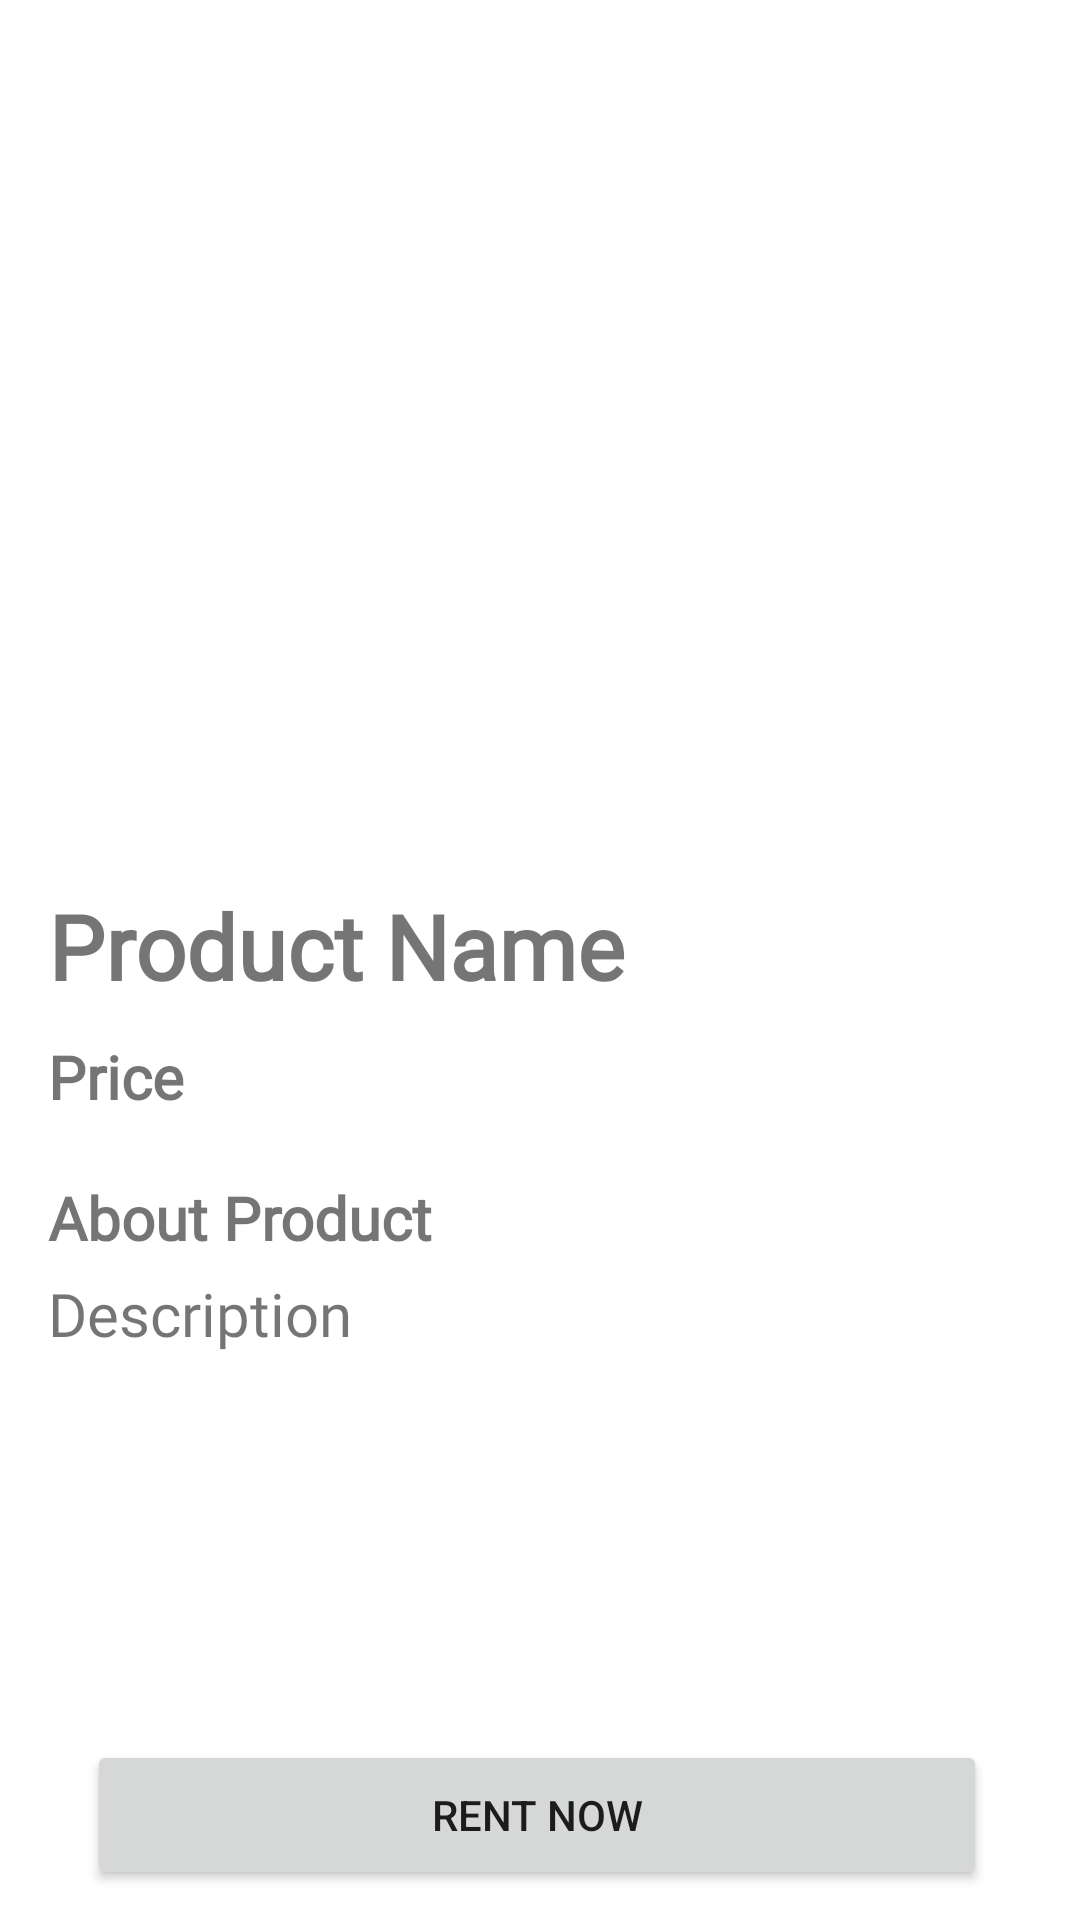

Reconstruct the res/layout file that produces this screen, plus the resources it refers to.
<!-- AndroidManifest.xml: application theme Theme.ThesisAppDemo -->
<!-- res/layout/fragment_detail_product.xml -->
<?xml version="1.0" encoding="utf-8"?>
<androidx.constraintlayout.widget.ConstraintLayout xmlns:android="http://schemas.android.com/apk/res/android"
    xmlns:app="http://schemas.android.com/apk/res-auto"
    xmlns:tools="http://schemas.android.com/tools"
    android:layout_width="match_parent"
    android:layout_height="match_parent"
    tools:context=".DetailProduct">

    <ImageView
        android:id="@+id/imageView"
        android:layout_width="200dp"
        android:layout_height="200dp"
        android:layout_gravity="center"
        android:layout_marginTop="80dp"
        android:src="@drawable/ic_launcher_background"
        app:layout_constraintEnd_toEndOf="parent"
        app:layout_constraintStart_toStartOf="parent"
        app:layout_constraintTop_toTopOf="parent" />

    <TextView
        android:id="@+id/productname"
        android:layout_width="match_parent"
        android:layout_height="wrap_content"
        android:layout_gravity="center|left"
        android:layout_marginStart="16dp"
        android:layout_marginTop="15dp"
        android:layout_marginEnd="16dp"
        android:fontFamily="@font/inter"
        android:text="Product Name"
        android:textSize="30dp"
        android:textStyle="bold"
        app:layout_constraintEnd_toEndOf="parent"
        app:layout_constraintStart_toStartOf="parent"
        app:layout_constraintTop_toBottomOf="@+id/imageView"></TextView>

    <TextView
        android:id="@+id/price"
        android:layout_width="match_parent"
        android:layout_height="wrap_content"
        android:layout_gravity="center|top"
        android:layout_marginStart="16dp"
        android:layout_marginTop="10dp"
        android:layout_marginEnd="16dp"
        android:fontFamily="@font/inter"
        android:text="Price"
        android:textSize="20dp"
        android:textStyle="bold"
        app:layout_constraintEnd_toEndOf="parent"
        app:layout_constraintHorizontal_bias="1.0"
        app:layout_constraintStart_toStartOf="parent"
        app:layout_constraintTop_toBottomOf="@+id/productname">
    </TextView>

    <TextView
        android:id="@+id/textView3"
        android:layout_width="match_parent"
        android:layout_height="wrap_content"
        android:layout_marginStart="16dp"
        android:layout_marginTop="20dp"
        android:layout_marginEnd="16dp"
        android:fontFamily="@font/inter"
        android:text="About Product"
        android:textSize="20dp"
        android:textStyle="bold"
        app:layout_constraintEnd_toEndOf="parent"
        app:layout_constraintHorizontal_bias="0.0"
        app:layout_constraintStart_toStartOf="parent"
        app:layout_constraintTop_toBottomOf="@+id/price" />

    <TextView
        android:id="@+id/description"
        android:layout_width="match_parent"
        android:layout_height="wrap_content"
        android:layout_marginStart="16dp"
        android:layout_marginTop="5dp"
        android:layout_marginEnd="16dp"
        android:fontFamily="@font/inter"
        android:text="Description"
        android:textSize="20dp"
        app:layout_constraintEnd_toEndOf="parent"
        app:layout_constraintHorizontal_bias="0.0"
        app:layout_constraintStart_toStartOf="parent"
        app:layout_constraintTop_toBottomOf="@+id/textView3" />

    <Button
        android:id="@+id/buttontransaction"
        android:layout_width="300dp"
        android:layout_height="50dp"
        android:layout_marginStart="20dp"
        android:layout_marginEnd="20dp"
        android:layout_marginBottom="10dp"
        android:text="Rent Now"
        android:textAlignment="center"
        app:cornerRadius="10dp"
        app:layout_constraintBottom_toBottomOf="parent"
        app:layout_constraintEnd_toEndOf="parent"
        app:layout_constraintHorizontal_bias="0.45"
        app:layout_constraintStart_toStartOf="parent" />

    <ImageView
        android:id="@+id/backimage"
        android:layout_width="wrap_content"
        android:layout_height="wrap_content"
        android:layout_marginStart="28dp"
        android:layout_marginTop="20dp"
        android:layout_marginBottom="215dp"
        android:src="@drawable/backbutton"
        app:layout_constraintBottom_toBottomOf="parent"
        app:layout_constraintStart_toStartOf="parent"
        app:layout_constraintTop_toTopOf="parent"
        app:layout_constraintVertical_bias="0.154" />

</androidx.constraintlayout.widget.ConstraintLayout>
<!-- resources referenced by this layout -->
<resources>
  <style name="Theme.ThesisAppDemo" parent="Theme.MaterialComponents.DayNight.DarkActionBar">
          
          <item name="colorPrimary">@color/purple_500</item>
          <item name="colorPrimaryVariant">@color/purple_700</item>
          <item name="colorOnPrimary">@color/white</item>
          
          <item name="colorSecondary">@color/teal_200</item>
          <item name="colorSecondaryVariant">@color/teal_700</item>
          <item name="colorOnSecondary">@color/black</item>
          
          <item name="android:statusBarColor">?attr/colorPrimaryVariant</item>
          
      </style>
  <color name="purple_500">#FF6200EE</color>
  <color name="purple_700">#FF3700B3</color>
  <color name="white">#FFFFFFFF</color>
  <color name="teal_200">#FF03DAC5</color>
  <color name="teal_700">#FF018786</color>
  <color name="black">#FF000000</color>
</resources>
